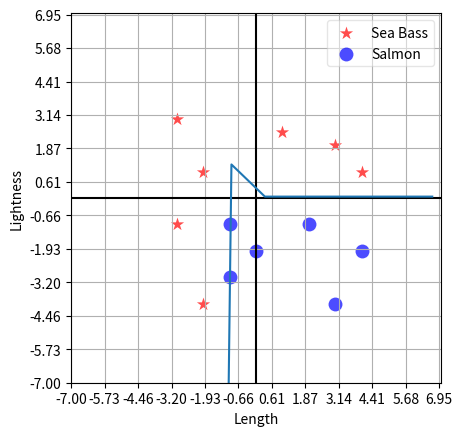

Here is the Python script that generated this plot:
# -*- coding: utf-8 -*-
"""
Created on Wed Feb 20 14:48:12 2019

[redacted]
"""

import matplotlib.pyplot as plt
import numpy as np

def plot_dataset(x, y, legend_loc='upper right'):
    fig, ax = plt.subplots()
    ax.scatter(x[y==1, 0], x[y==1, 1], c='r', s=100, alpha=0.7, marker='*', label='Sea Bass',linewidth=0)
    ax.scatter(x[y==- 1, 0], x[y==-1, 1], c='b', s=100, alpha=0.7, marker='o', label='Salmon',linewidth=0)
    ax.axhline(y=0, color='k')
    ax.axvline(x=0, color='k')
    ax.set_xlabel('Length')
    ax.set_ylabel('Lightness')
    ax.set_aspect('equal')
    if legend_loc:
        ax.legend(loc=legend_loc,fancybox=True).get_frame().set_alpha(0.5)
        ax.grid('on')
# Data
X = np.array([[4, 1], [-2, 1], [ -2, - 4], [-1, -1], [2, -1], [-1, -3], [3, 2], [1, 2.5], [-3, -1], [-3, 3], [0,-2], [4, -2], [3, -4]])
Y = np.array([1, 1, 1, -1, - 1, -1, 1, 1, 1, 1, -1, -1, -1])
plot_dataset(X, Y)
#order cat y
SB = [(x[0], x[1]) for x,y in zip(X,Y) if y ==1]
SN = [(x[0], x[1]) for x,y in zip(X,Y) if y ==-1]
dif = np.array([[((xb[0]-xn[0])**2 + (xb[1]-xn[1])**2)**0.5 for xb in SB] for xn in SN])
difm = dif.min()
# Kernel Trick
X = np.array([(max(-x1,0),max(x2,0)) for x1,x2 in zip(X[:,0],X[:,1])])
# Add dummmy vector
ones = np.array([[float(1) for i in range(X.shape[1]+1)] for i in range(len(X))])
ones[:,1:] = X
X = ones
# Define initial values
t = 0
b = difm/2
w = np.array([10,-10,10])
gamma = 1
Z = 100
while Z >= 1/gamma**2 and t < 1000:
    nw = sum([s**2 for s in w])**0.5
    nhe = .2
    for x,y in zip(X,Y):    
        if y == np.sign(np.dot(w,x)-b-0.0001):
            w = w
        elif y <= np.sign(np.dot(w,x)-b-0.0001):
            w = w - x*nhe
        else:
            w = w + x*nhe
    Z1 = ([(((np.dot(w,x)-b-0.0001))) for x in (X)])
    Z2 = ([((np.sign(np.dot(w,x)-b-0.0001))) for x in (X)])
    Z3 = ([abs(y-(np.sign(np.dot(w,x)-b-0.0001))) for x,y in zip(X,Y)])
    Z = sum([abs(y-(np.sign(np.dot(w,x)-b-0.0001))) for x,y in zip(X,Y)])
    t=t+1
# plot solution
# x1>0, x2>0
#clpp = [-theta/w[2] for i in x1cl if i >= 0]
# x1<0, x2>0
#clnp = [-theta/w[2] + -w[1]/w[2]*i for i in x1cl if i <= 0 and i>-theta/w[1]]
# x1<0, x2<0
#clnn = [-theta/w[1] for any x2]
#clpn = []
theta = w[0]-b
x1cl = np.arange(-6-abs(theta/w[1]),6+abs(theta/w[1]),abs(theta/w[1]))
classif = []
for i in x1cl:
    if i>=0:
        c = -theta/w[2]
    elif i < 0 and i >=-abs(theta/w[1]):
        c = -theta/w[1]
    else:
        c = -100
    classif.append(c)   
# x1>0, x2<0 : theta = 0 --> w[0] = b ???? or that w[0] = 0
plt.ylim(int(-6-abs(theta/w[1])),int(6+abs(theta/w[1])))
plt.yticks(np.arange(int(-6-abs(theta/w[1])),int(6+abs(theta/w[1])), step=abs(theta/w[1])))
plt.xlim(int(-6-abs(theta/w[1])),int(6+abs(theta/w[1])))
plt.xticks(np.arange(int(-6-abs(theta/w[1])),int(6+abs(theta/w[1])), step=abs(theta/w[1])))
plt.plot(x1cl, classif)
plt.savefig("nonlinear classifier_relu.png")
plt.show()
print(t)
print(w,b)
